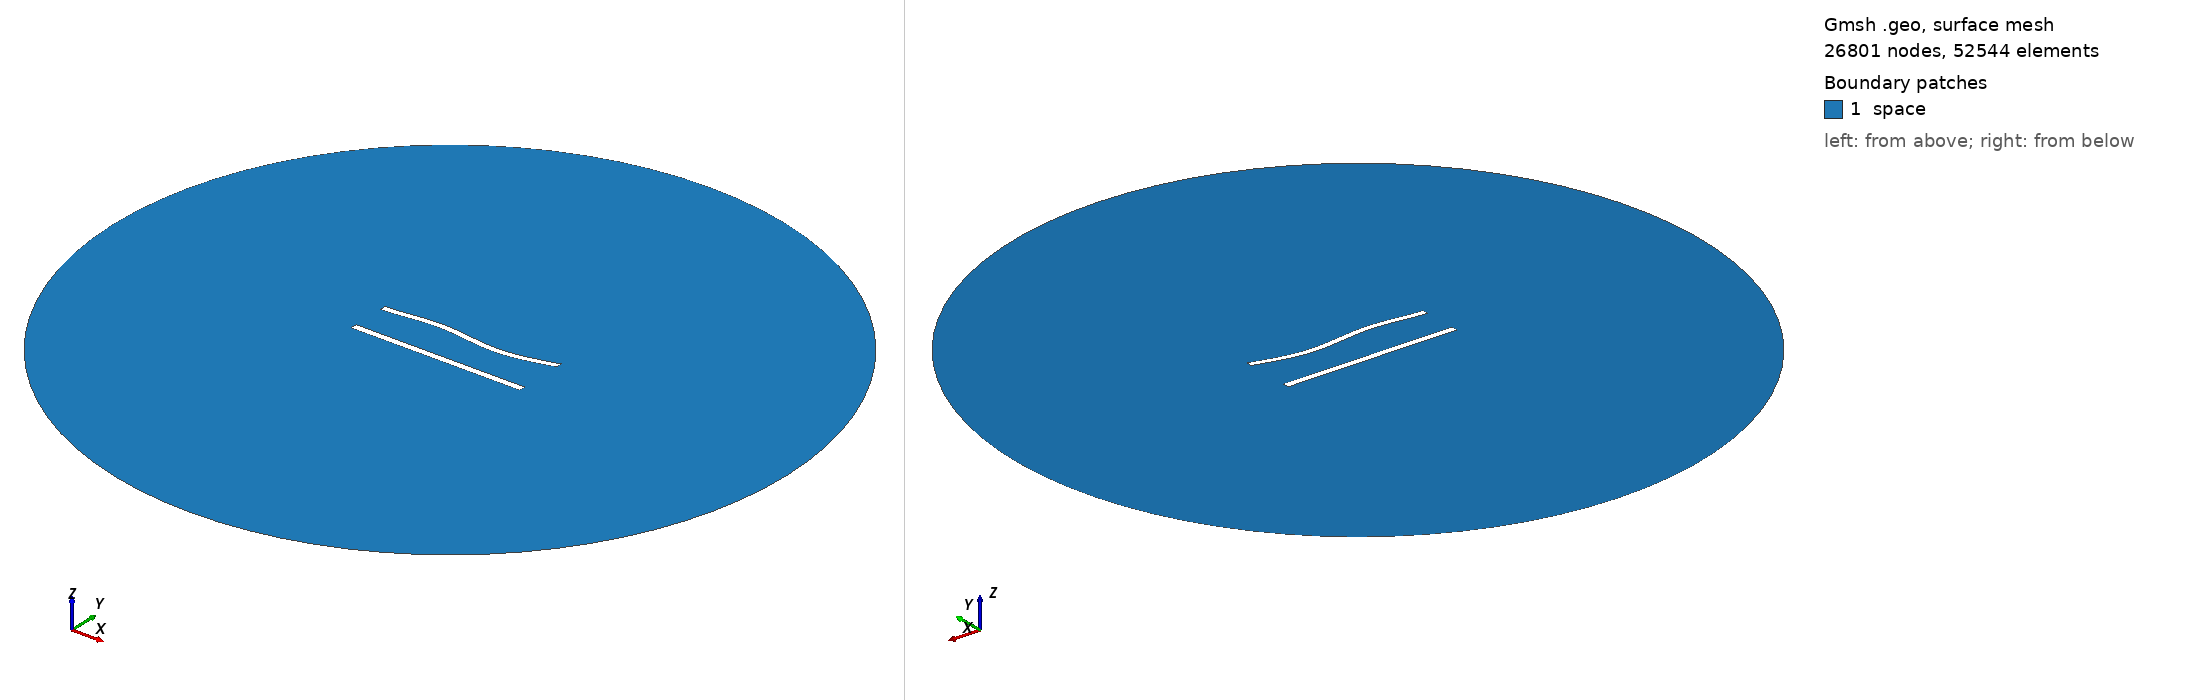

Gmsh geometry script, surface-meshed: 26801 nodes, 52544 surface elements. Boundary patches (legend numbers): 1 space. Left view from above one corner, right view from below the opposite corner. Legend entries are the model's physical surfaces. The drawing asked Gmsh for element sizes between 1% and 20% of the model's largest extent; the script's own settings can give other sizes.

=== 557.geo (drawn) ===
//---------------------------------------
// Geometry kernel
//---------------------------------------

SetFactory("OpenCASCADE");



//---------------------------------------
// Parameters of the geometry
//---------------------------------------

// Overetch of the upper plate
overetch = 0.125;

// Distance between the plates
distance = 22.5;

// Discretization over the x axis (for the deformation)
nx = 50; 

// Length of the plate
L = 100 - overetch; 

// Number of modes
n = 4; 

// 1st mode coefficient
coeff(1) = 1.5;
beta(1) = 0.596864 * 3.1415926535 / L;

// 2nd mode coefficient
coeff(2) = 0.0;
beta(2) = 1.49418 * 3.1415926535 / L;

// 3rd mode coefficient
coeff(3) = 1.5;
beta(3) = 2.50025 * 3.1415926535 / L;

// 4th mode coefficient
coeff(4) = 0.0;
beta(4) = 3.49999 * 3.1415926535 / L;



//---------------------------------------
// Upper plate (deformed rectangle)
//---------------------------------------

// Coordiantes of the upper plate
xmin = -50;
xmax = 50 - overetch;

// Height of the upper plate
yheight = 4 - 2 * overetch;

// Indexes of the points
UpperID[] = {};
LowerID[] = {};
LeftID[] = {};
RightID[] = {};

// Point index
p = 1;

// Horizontal edges
For i In {1:nx}
    x = xmin + (i-1)*(xmax - xmin)/(nx-1);

    y_bottom = distance / 2 + overetch;
    For j In {1:n}
        C = (Cosh(beta(j)*L) + Cos(beta(j)*L)) / (Sinh(beta(j)*L) + Sin(beta(j)*L));
        y_bottom  = y_bottom + coeff(j) * (Cosh(beta(j)*(x+50)) - Cos(beta(j)*(x+50)) - C * (Sinh(beta(j)*(x+50)) - Sin(beta(j)*(x+50))));
    EndFor

    y_top = y_bottom + yheight;

    Point(p) = {x, y_top, 0, 1.0};
    UpperID[i] = p;
    p = p + 1;

    Point(p) = {x, y_bottom, 0, 1.0};
    LowerID[i] = p;
    p = p + 1;
EndFor

// Create point lists
UpperPts[] = {}; LowerPts[] = {};
For i In {1:nx}
  UpperPts[] += {UpperID[i]};
  LowerPts[] += {LowerID[i]};
EndFor

// Build splines
Spline(1) = {UpperPts[]};
Spline(2) = {LowerPts[]};
Line(3) = {LowerPts[nx-1], UpperPts[nx-1]};
Line(4) = {LowerPts[0], UpperPts[0]};

// Build the plane surface
Curve Loop(1) = {2, 3, -1, -4};
Plane Surface(1) = {1};



//---------------------------------------
// Lower plate (rectangle)
//---------------------------------------

// Vertices
Point(1001) = {-50, -distance/2, 0, 1.0};
Point(1002) = { 50, -distance/2, 0, 1.0};
Point(1003) = { 50,  -distance/2 + 4, 0, 1.0};
Point(1004) = {-50,  -distance/2 + 4, 0, 1.0};

// Edges
Line(5) = {1001, 1002};
Line(6) = {1002, 1003};
Line(7) = {1003, 1004};
Line(8) = {1004, 1001};

// Plane surface
Line Loop(2) = {5, 6, 7, 8};
Plane Surface(2) = {2}; 



//---------------------------------------
// Outer (fictious) boundary
//---------------------------------------

// Points
Point(1005) = {0, 0, 0};       // Center
Point(1006) = {200, 0, 0};     // Start point
Point(1007) = {0, 200, 0};     // 90 degrees
Point(1008) = {-200, 0, 0};    // 180 degrees
Point(1009) = {0, -200, 0};    // 270 degrees

// Circle arcs (each needs start, center, end)
Circle(9) = {1006, 1005, 1007};
Circle(10) = {1007, 1005, 1008};
Circle(11) = {1008, 1005, 1009};
Circle(12) = {1009, 1005, 1006};

// Plane surface for the entire domain
Curve Loop(3) = {9, 10, 11, 12};
Surface(3) = {3};

// Subtract the plates from the whole domain to obtain the actual domain where we want to solve the equations
BooleanDifference{ Surface{3}; Delete; }{ Surface{1}; Surface{2}; Delete; }




//---------------------------------------
// Transfinite Lines/Curves
//---------------------------------------

// Set the number of points on the boundaries
r = 6;
d = 0.15;

// Plates
Transfinite Curve {1} = 50*r/4 Using Progression 1;
Transfinite Line {2} = 50*r Using Progression 1;
Transfinite Curve {3, 4} = 2*r Using Progression 1+d;
Transfinite Line {5} = 50*r/4 Using Progression 1;
Transfinite Line {7} = 50*r Using Progression 1;
Transfinite Line {6} = 2*r Using Progression 1-d;
Transfinite Line {8} = 2*r Using Progression 1+d;

// Outer boundary
Transfinite Line {9, 10, 11, 12} = 20 Using Progression 1;



//---------------------------------------
// Physical groups
//---------------------------------------                

// Physical curves (boundaries)
Physical Line("force_segment", 10) = {2};
Physical Line("upper_plate", 11) = {1, 3, 4};
Physical Line("lower_plate", 12) = {5, 6, 7, 8};
Physical Line("boundary", 20) = {9, 10, 11, 12};

// Physical Surfaces
Physical Surface("space", 30) = {3};



//---------------------------------------
// 6. Generate the Mesh
//---------------------------------------

// 2D mesh generation
Mesh 2;
